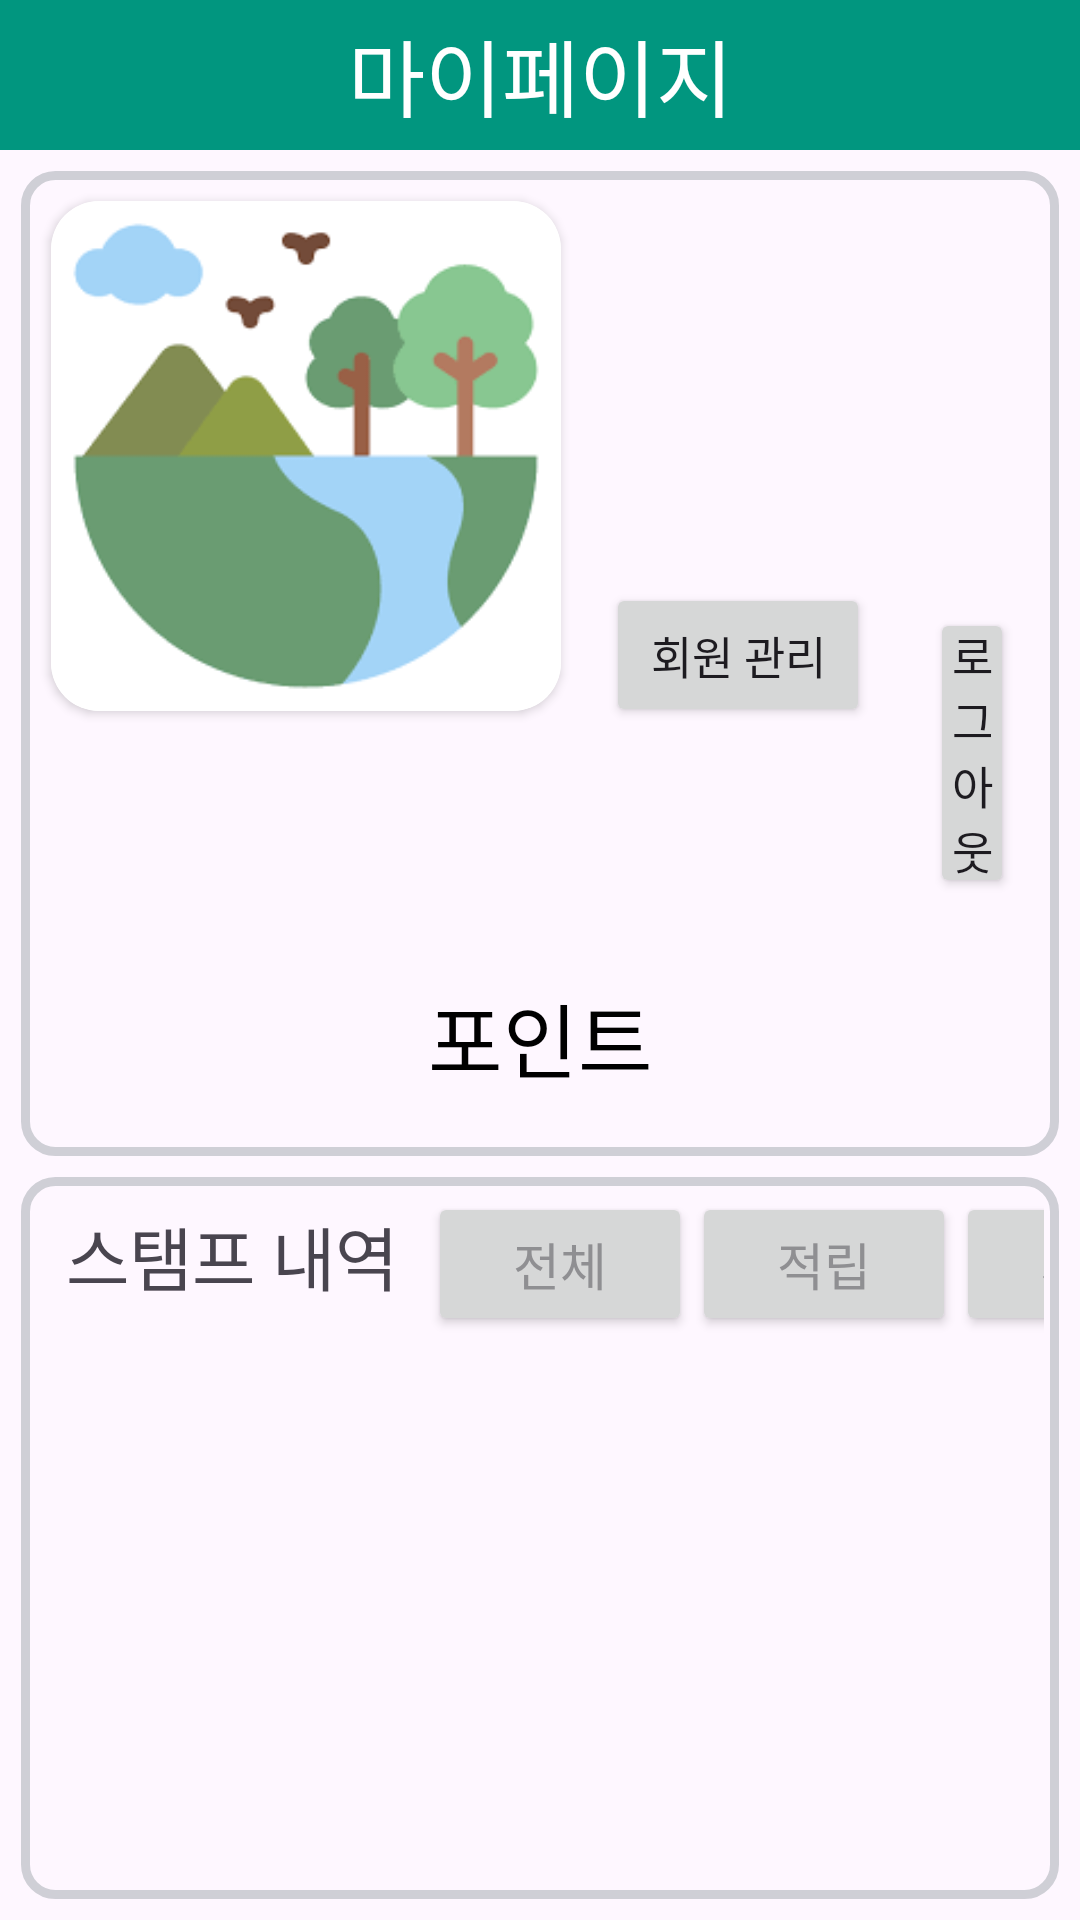

Produce the Android XML layout that renders to this screen, including the resource entries it uses.
<!-- AndroidManifest.xml: application theme Theme.EcoariumApp -->
<!-- res/layout/fragment_mypage.xml -->
<?xml version="1.0" encoding="utf-8"?>
<RelativeLayout
        xmlns:android="http://schemas.android.com/apk/res/android"
        xmlns:tools="http://schemas.android.com/tools"
        android:layout_width="match_parent"
        android:layout_height="match_parent"
        xmlns:app="http://schemas.android.com/apk/res-auto">


    <androidx.appcompat.widget.Toolbar
            android:id="@+id/fragmentTitle"
            android:layout_width="match_parent"
            android:layout_height="50dp"
            android:background="@color/green">

        <TextView
                android:layout_width="wrap_content"
                android:layout_height="wrap_content"
                android:layout_gravity="center"
                android:text="마이페이지"
                android:fontFamily="@font/jua"
                android:textColor="@color/white"
                android:textSize="28sp"/>
    </androidx.appcompat.widget.Toolbar>

    <RelativeLayout
            android:id="@+id/profileRelativeLayout"
            android:layout_width="wrap_content"
            android:layout_height="wrap_content"
            android:layout_margin="7dp"
            android:background="@drawable/gray_border"
            android:layout_below="@id/fragmentTitle"
            android:layout_centerInParent="true">
        <LinearLayout
                android:id="@+id/profileLinearLayout"
                android:layout_width="match_parent"
                android:layout_height="wrap_content"
                android:orientation="vertical">
            <LinearLayout
                    android:id="@+id/profileInfoLinearLayout"
                    android:layout_width="match_parent"
                    android:layout_height="wrap_content"
                    android:orientation="horizontal">
                <androidx.cardview.widget.CardView
                        android:layout_width="wrap_content"
                        android:layout_height="wrap_content"
                        android:layout_marginTop="5dp"
                        android:layout_marginLeft="5dp"
                        android:layout_marginRight="5dp"
                        android:layout_marginBottom="5dp"
                        app:cardCornerRadius="16dp">
                    <androidx.appcompat.widget.AppCompatImageView
                            android:id="@+id/mypageImageView"
                            android:layout_width="170dp"
                            android:layout_height="170dp"
                            android:src="@drawable/green"/>
                </androidx.cardview.widget.CardView>
                <LinearLayout
                        android:layout_width="match_parent"
                        android:layout_height="wrap_content"
                        android:orientation="vertical">
                    <TextView
                            android:id="@+id/nicknameTextView"
                            android:layout_width="match_parent"
                            android:layout_height="wrap_content"
                            android:layout_marginStart="15dp"
                            android:layout_marginTop="10dp"
                            android:layout_marginEnd="15dp"
                            android:textSize="30sp"
                            android:textColor="@color/black"
                            android:fontFamily="@font/jua"
                            android:padding="5dp"/>
                    <TextView
                            android:id="@+id/idTextView"
                            android:layout_width="match_parent"
                            android:layout_height="wrap_content"
                            android:layout_marginStart="15dp"
                            android:layout_marginTop="15dp"
                            android:layout_marginEnd="15dp"
                            android:layout_marginBottom="5dp"
                            android:textSize="20sp"
                            android:textColor="@color/gray"
                            android:fontFamily="@font/jua"
                            android:padding="5dp"/>
                    <LinearLayout
                            android:layout_width="match_parent"
                            android:layout_height="match_parent">
                        <Button
                                android:id="@+id/editProfileButton"
                                android:layout_width="wrap_content"
                                android:layout_height="wrap_content"
                                android:layout_marginStart="10dp"
                                android:layout_marginTop="15dp"
                                android:layout_marginEnd="10dp"
                                android:layout_marginBottom="15dp"
                                android:text="회원 관리"
                                android:fontFamily="@font/jua"
                                android:textSize="15sp"
                                android:padding="5dp"/>
                        <Button
                                android:id="@+id/logoutButton"
                                android:layout_width="wrap_content"
                                android:layout_height="wrap_content"
                                android:layout_marginStart="10dp"
                                android:layout_marginTop="15dp"
                                android:layout_marginEnd="10dp"
                                android:layout_marginBottom="15dp"
                                android:text="로그아웃"
                                android:fontFamily="@font/jua"
                                android:textSize="15sp"
                                android:padding="5dp"/>
                    </LinearLayout>
                </LinearLayout>
            </LinearLayout>
            <TextView
                    android:id="@+id/pointTextView"
                    android:layout_width="match_parent"
                    android:layout_height="wrap_content"
                    android:layout_marginStart="15dp"
                    android:layout_marginTop="5dp"
                    android:layout_marginEnd="15dp"
                    android:textSize="27sp"
                    android:text="포인트"
                    android:gravity="center_horizontal"
                    android:textColor="@color/black"
                    android:padding="15dp"/>
        </LinearLayout>
    </RelativeLayout>
    <LinearLayout
            android:orientation="vertical"
            android:layout_marginStart="7dp"
            android:layout_marginEnd="7dp"
            android:layout_marginBottom="7dp"
            android:background="@drawable/gray_border"
            android:layout_below="@id/profileRelativeLayout"
            android:layout_width="match_parent"
            android:layout_height="match_parent"
            android:layout_centerInParent="true">
        <LinearLayout
                android:orientation="horizontal"
                android:layout_width="wrap_content"
                android:layout_height="wrap_content">
            <TextView
                    android:fontFamily="@font/jua"
                    android:layout_width="wrap_content"
                    android:layout_height="wrap_content"
                    android:textSize="23sp"
                    android:layout_marginStart="10dp"
                    android:layout_marginEnd="10dp"
                    android:text="스탬프 내역">
            </TextView>
            <View
                    android:id="@+id/stampDivider"
                    android:layout_width="0dp"
                    android:layout_height="1dp"
                    android:layout_weight="1"/>
            <Button
                    android:id="@+id/allButton"
                    android:layout_width="wrap_content"
                    android:layout_height="wrap_content"
                    android:textSize="17sp"
                    android:text="전체"
                    android:textColor="@drawable/button_color_selector">
            </Button>
            <Button
                    android:id="@+id/accumulationButton"
                    android:layout_width="wrap_content"
                    android:layout_height="wrap_content"
                    android:textSize="17sp"
                    android:text="적립"
                    android:textColor="@drawable/button_color_selector">
            </Button>
            <Button
                    android:id="@+id/usageButton"
                    android:layout_width="wrap_content"
                    android:layout_height="wrap_content"
                    android:textSize="17sp"
                    android:text="사용"
                    android:textColor="@drawable/button_color_selector">
            </Button>
        </LinearLayout>
        <androidx.recyclerview.widget.RecyclerView
                android:id="@+id/stampRecyclerView"
                android:layout_width="match_parent"
                android:layout_height="wrap_content"/>
    </LinearLayout>
</RelativeLayout>
<!-- resources referenced by this layout -->
<resources>
  <color name="black">#FF000000</color>
  <color name="gray">#8F8F92</color>
  <color name="green">#01967F</color>
  <color name="white">#FFFFFFFF</color>
  <!-- drawable button_color_selector (drawable) -->
  <?xml version="1.0" encoding="utf-8"?>
  <selector xmlns:android="http://schemas.android.com/apk/res/android">
      <item android:state_selected="true" android:color="#FFFFFF" />
      <item android:state_selected="false" android:color="#8F8F92" />
  </selector>
  <!-- drawable gray_border (drawable) -->
  <?xml version="1.0" encoding="utf-8"?>
  <shape xmlns:android="http://schemas.android.com/apk/res/android"
      android:shape="rectangle">
      <solid android:color="@android:color/transparent" />
      <stroke android:width="3dp" android:color="#CFCFD6" />
      <padding
          android:bottom="5dp"
          android:left="5dp"
          android:right="5dp"
          android:top="5dp"/>
      <corners
          android:bottomLeftRadius="10dp"
          android:bottomRightRadius="10dp"
          android:topLeftRadius="10dp"
          android:topRightRadius="10dp"/>
  </shape>
  <!-- drawable green: png bitmap (drawable, 3913 bytes) -->
  <style name="Theme.EcoariumApp" parent="Base.Theme.EcoariumApp" />
  <style name="Base.Theme.EcoariumApp" parent="Theme.Material3.DayNight.NoActionBar">
          
          <item name="colorPrimary">@color/green</item>
      </style>
</resources>
